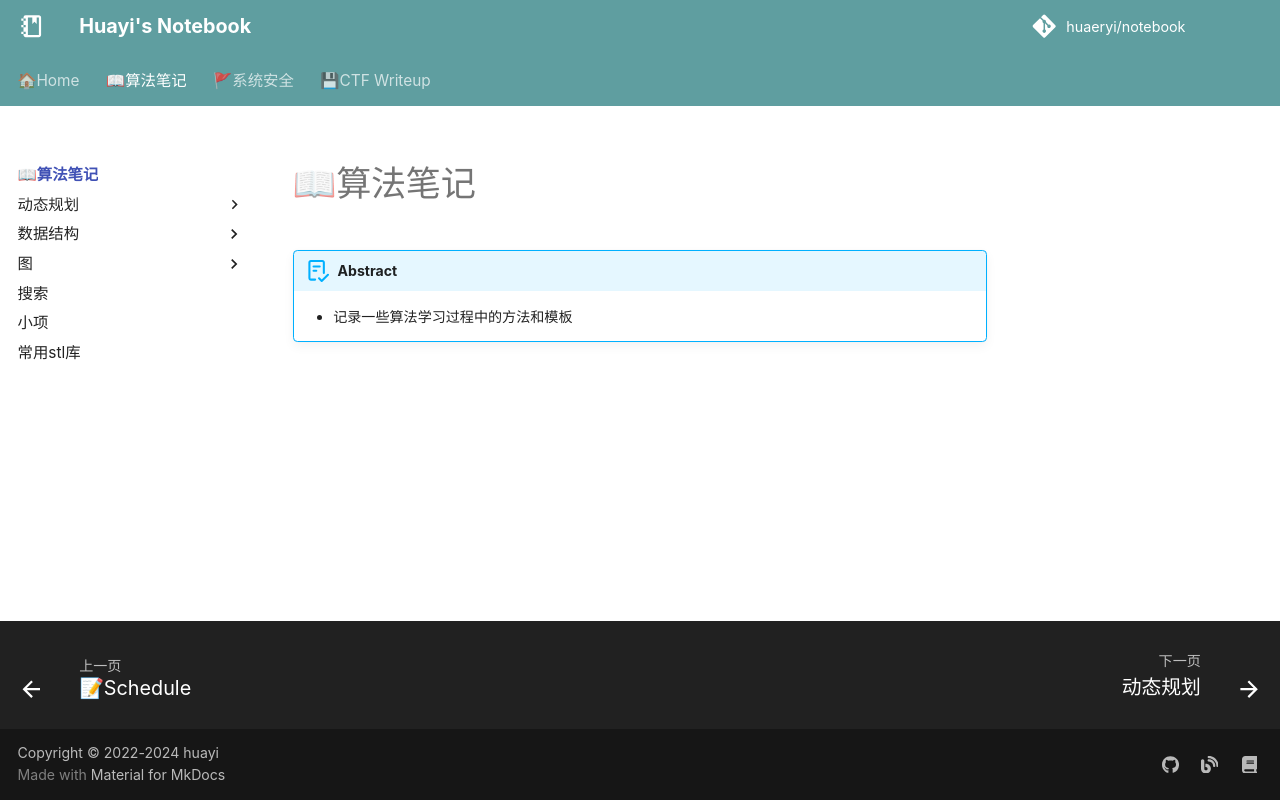

repository: huaeryi/notebook · page: oi/index.html · generator: mkdocs

# 📖算法笔记

!!! Abstract

    * 记录一些算法学习过程中的方法和模板
